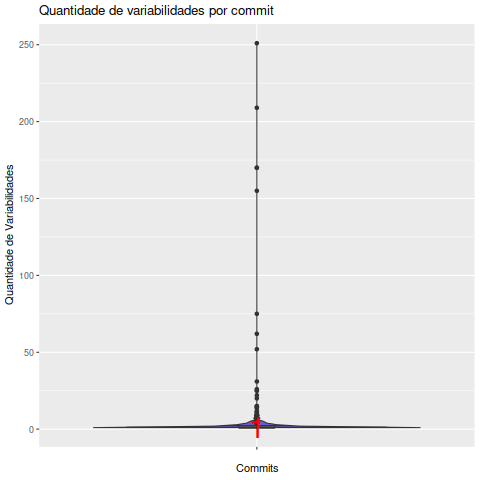

The file beside this chart, header and first rows:
Commit, Variabilidades
001b92efe8d1f6d26594bf9466ea526c49e3bc89, 1
004fadf1c9d09ffde85f208beef7b2384e666291, 1
0125c2c6116c715749bde28042668214fdf18c98, 1
01afdea24ba8bc3a82d787f40d8ece9934fb350d, 1
01ba2e08af30f6be62d8afcff3d83d4570bf34cf, 1
037d68ded4fd186fd34d6b29f057545fadaac3dd, 1
03e2b6a7a824435871b338fc4e57cfbf5828c94b, 2
03f92a408097c36350a5f92606b4e60d3409c222, 1
03f9cdff0d54f5db2848614d0cd72364f4553379, 1
03fb782890c69441f87dbb8c4b15fde5e1fb63cd, 1
040a2c62d9972c531fd994efc75c1b2b9012e7a5, 1
0482e87fb26c76c5ddfd2a02888f57c4401d6cf9, 1
054838002c6acdeb2be39d77c12b2d09bd9962ec, 1
0568c24b72944e237de38ae9d252339377187093, 15
05c7659c52fcbb0e84443d5adbb0942e031e041b, 1
062ec268ad25064459962f85f8ea29aaa37bc008, 4
067e169726b4f142de8b3d5408e2ddbd045ece67, 1
06e82064764eec404e126934f71a8d6e2effa741, 2
079130e3dfca0203c4e76bbf0e51cc1e4e9a5c37, 1
07ad3d7d0a7e0c77e686b82b1924b42d9b75e5ac, 1
07b41444b51e2f079106e9dfcd2937ebf86a5144, 2
07f7d5a450a042eb067793afc906962d22e4aa29, 1
0847ca62a4103c4b6a86fb9c5df37290badc9766, 1
08a24ae83e9c0c9ad3b57ecf96ecd637cd62dfcb, 3
08d255e6a8904e2368d76a53511aff07bc92f608, 1
08ea38e602dec6aaa7d44ee2d4b67d79cbe612f1, 1
09c7807cc05179b1b44e258b83ff3e4a5aa364dc, 1
0a258b6b055ebb35dd5e6164c64cfda800bc69a6, 4
0a417a7a886316d657c4ffbf411063b66aec9e83, 1
0aba4c6a04f235d633be1b737504b8e019a5e625, 5
0b0fdaf6adcc7e90b851444f9d407358bea8120a, 2
0b6fcc82faf20c158515a329eabcc0774b30df32, 3
0bb3087eaef82fbf3ea1cb7d6ad9f276debf2e83, 3
0bc7eeb57da3fba85f42edcdd9636366f4f4303b, 1
0d7a7b73484aa313001b4f9f9b0f54a99561dcbe, 4
0def7b4a94fe94b0e4d68c4f250495aef5eb90f9, 7
0e9f99a50965f7a92cdf3c6248dce7bd5d7d118e, 1
0eb7eddde8d57162d8bdb7c995f8b93505a6f3df, 1
0efb436078c383b49212a577d5bf162523da7834, 2
0f0dcfc8c03495427bdc527c621fa4defd1c623c, 1
0f5122a810ac710062868420156fce5f9a4b83d5, 2
10b642107d0394ce251b41057fdd60d1facd8c0c, 5
10b87b0254bb35129f43fb7be7e0b1d36b00c7c0, 4
10fc26cb3cde36e03d55e1189ac7ef714fd2c6f8, 1
126f8bbd3bea7b9c5984c8efd57664889129c3c3, 7
12b2801ba7ec2746e96ed7749e2d6c8d3bc1859a, 1
1336d71047e76b61dc2fcb34e31fea6ba0cbfd29, 2
134a9294ef20c274e1ca116b97b42e595ea0789f, 1
139568aa77b1552261167224dfed8b93460a768f, 9
139e196b14222377f63a27e83aaf7dc4f32535f9, 2
1502deb03ec32996e147bf3391b4517a89e684ba, 9
150f14b1ec422cf06cc71327facdc5e1433346a7, 1
15e5b9610894b32a0bb479c0755c76ce489db50b, 1
15f38f82ab06282a3557eb06ff1bfb768385e560, 1
15fe2bd1268fbbb633575b241eddb15f0df745e4, 1
1657d584c573f56099257f6961ab3b64d2b27377, 2
171ce01d2ad47d74eb51621f8d170f0b491e44ee, 1
1759038d1615a5f388b7462497289bfd419c0665, 1
17a25a2b363dd9d0af9aa5fc989a65cc66e32c3b, 1
17a3ef1b47543787f04057b1e6bdb2cb4b6e8dbd, 1
... 596 more rows
